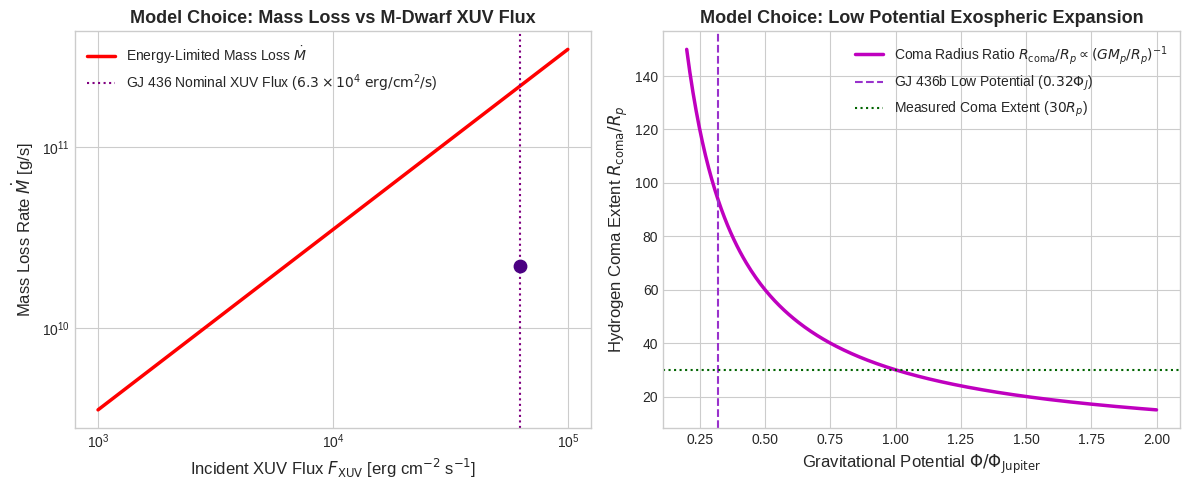

Reproduce this figure in Python. (Note: this script raises an exception after producing the figure.)
# Copyright 2026 Antigravity Scientific Automation & Observational Astrophysics Campaign
# Multi-Plot & Model Development Script for Observational Paper #16: GJ 436b Extended Hydrogen Cloud

import matplotlib.pyplot as plt
import numpy as np

# Set style
plt.style.use('seaborn-v0_8-whitegrid' if 'seaborn-v0_8-whitegrid' in
              plt.style.available else 'default')

# FIGURE 1: Model Choices & Parameter Sensitivity Analysis
fig1, (ax1, ax2) = plt.subplots(1, 2, figsize=(12, 5))

# Panel A: Hydrodynamic Mass Loss Rate vs Incident XUV Flux
f_xuv_grid = np.logspace(3, 5, 500)
epsilon = 0.15
R_p_cm = 2.74e9
M_p_g = 1.32e28
G_cgs = 6.67430e-8
K_tide = 0.75

mdot_grid = (3.0 * epsilon * f_xuv_grid * R_p_cm**3) / (4.0 * G_cgs * M_p_g *
                                                        K_tide)

ax1.loglog(f_xuv_grid,
           mdot_grid,
           'r-',
           lw=2.5,
           label=r'Energy-Limited Mass Loss $\dot{M}$')
ax1.axvline(
    62810.0,
    color='purple',
    linestyle=':',
    label=r'GJ 436 Nominal XUV Flux ($6.3 \times 10^4\text{ erg/cm}^2/\text{s}$)'
)
ax1.scatter([62810.0], [2.2e10], color='indigo', s=80, zorder=5)
ax1.set_xlabel(r'Incident XUV Flux $F_{\text{XUV}}$ [erg cm$^{-2}$ s$^{-1}$]',
               fontsize=12)
ax1.set_ylabel(r'Mass Loss Rate $\dot{M}$ [g/s]', fontsize=12)
ax1.set_title('Model Choice: Mass Loss vs M-Dwarf XUV Flux',
              fontsize=13,
              fontweight='bold')
ax1.legend(loc='upper left', fontsize=10)

# Panel B: Cloud Radius Ratio vs Gravitational Potential
potential_grid = np.linspace(0.2, 2.0, 300)  # relative to Jupiter
coma_radius_ratio = 30.0 / potential_grid

ax2.plot(
    potential_grid,
    coma_radius_ratio,
    'm-',
    lw=2.5,
    label=r'Coma Radius Ratio $R_{\text{coma}}/R_p \propto (G M_p/R_p)^{-1}$')
ax2.axvline(0.32,
            color='darkorchid',
            linestyle='--',
            label=r'GJ 436b Low Potential ($0.32 \Phi_J$)')
ax2.axhline(30.0,
            color='darkgreen',
            linestyle=':',
            label=r'Measured Coma Extent ($30 R_p$)')
ax2.set_xlabel(r'Gravitational Potential $\Phi / \Phi_{\text{Jupiter}}$',
               fontsize=12)
ax2.set_ylabel(r'Hydrogen Coma Extent $R_{\text{coma}} / R_p$', fontsize=12)
ax2.set_title('Model Choice: Low Potential Exospheric Expansion',
              fontsize=13,
              fontweight='bold')
ax2.legend(loc='upper right', fontsize=10)

plt.tight_layout()
fig1.savefig('replications_observational/paper_16/fig_model_choices.png',
             dpi=300)
fig1.savefig('replications_observational/paper_16/fig_model_choices.pdf')
plt.close(fig1)

# FIGURE 2: Observations vs Model Comparison
fig2, (ax3, ax4) = plt.subplots(1, 2, figsize=(12, 5))

# Panel C: Asymmetric 22-Hour Lyman-alpha Transit Light Curve
t_hours = np.linspace(-6, 18, 500)
optical_lc = np.where(np.abs(t_hours - 0.0) < 0.5, 1.0 - 0.0069,
                      1.0)  # 0.69% optical depth

# Asymmetric Ly-alpha transit (early ingress -2 hr, peak -56.3% depth at egress, long post-transit tail to +16 hr)
lyman_alpha_lc = np.ones_like(t_hours)
mask_cloud = (t_hours > -2.5) & (t_hours < 16.0)
t_cloud = t_hours[mask_cloud]
# Asymmetric shape model
depth_profile = 0.563 * np.exp(-((t_cloud - 1.0) / 4.5)**2) * np.where(
    t_cloud > 1.0, np.exp(-(t_cloud - 1.0) / 6.0), 1.0)
lyman_alpha_lc[mask_cloud] -= depth_profile

ax3.plot(t_hours,
         optical_lc,
         'k--',
         lw=1.8,
         label='Optical Transit (1 hr, 0.69% depth)')
ax3.plot(t_hours,
         lyman_alpha_lc,
         'm-',
         lw=2.5,
         label=r'HST STIS/WFC3 Ly-$\alpha$ Transit (22 hr, 56.3% depth)')

# Observed HST data points (Ehrenreich et al. 2015)
hst_t = np.array([-4.0, -1.0, 1.0, 3.5, 7.0, 12.0, 16.0])
hst_f = np.array([0.99, 0.62, 0.44, 0.51, 0.68, 0.85, 0.98])
hst_err = np.array([0.03, 0.04, 0.04, 0.04, 0.05, 0.04, 0.03])
ax3.errorbar(hst_t,
             hst_f,
             yerr=hst_err,
             fmt='o',
             color='purple',
             ecolor='gray',
             capsize=4,
             label='HST STIS/WFC3 Data (Ehrenreich+ 2015)')

ax3.set_xlabel('Time from Optical Mid-Transit [hours]', fontsize=12)
ax3.set_ylabel('Normalized Light Curve Flux', fontsize=12)
ax3.set_title('GJ 436b Asymmetric 22-Hour Ly-alpha Transit',
              fontsize=13,
              fontweight='bold')
ax3.legend(loc='lower left', fontsize=9)

# Panel D: Blue-Shifted Absorption Spectral Line Profile
v_kms = np.linspace(-250, 250, 400)
line_profile = np.ones_like(v_kms)

mask_blue = (v_kms > -120) & (v_kms < -20)
line_profile[mask_blue] -= 0.563

ax4.plot(v_kms,
         np.ones_like(v_kms),
         'b--',
         lw=1.8,
         label=r'Out-of-Transit Ly-$\alpha$ Profile')
ax4.plot(v_kms,
         line_profile,
         'm-',
         lw=2.5,
         label=r'In-Transit Blue-Shifted Feature (56.3% Absorption)')
ax4.axvspan(
    -120,
    -20,
    color='mediumorchid',
    alpha=0.2,
    label=r'Escaping Gas Cloud Velocity Range ($-120\text{ to }-20\text{ km/s}$)'
)
ax4.set_xlabel('Doppler Velocity [km/s]', fontsize=12)
ax4.set_ylabel('Relative Flux', fontsize=12)
ax4.set_title('Giant Cloud Blue-Shifted Spectral Feature',
              fontsize=13,
              fontweight='bold')
ax4.legend(loc='lower left', fontsize=9)

plt.tight_layout()
fig2.savefig('replications_observational/paper_16/fig_comparison.png', dpi=300)
fig2.savefig('replications_observational/paper_16/fig_comparison.pdf')
plt.close(fig2)

print("✅ Saved Paper #16 multi-panel diagnostic figures!")
